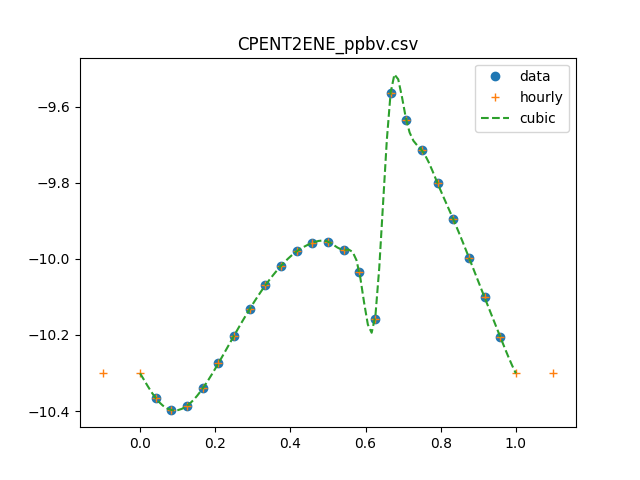

Values plotted in this chart, from the file beside it:
0, 5.04076655101e-11
1, 4.30410526055e-11
2, 4.00677929455e-11
3, 4.11133287306e-11
4, 4.56848151604e-11
5, 5.31711204331e-11
6, 6.28428257462e-11
7, 7.38522252958e-11
8, 8.52333262771e-11
9, 9.59018488843e-11
10, 1.0465522631e-10
11, 1.10172604747e-10
12, 1.11014843386e-10
13, 1.05624514416e-10
14, 9.23259030267e-11
15, 6.93250074054e-11
16, 2.73413511138e-10
17, 2.31610431623e-10
18, 1.92938835711e-10
19, 1.57970461609e-10
20, 1.27158760527e-10
21, 1.0083889667e-10
22, 7.92277472457e-11
23, 6.24239024577e-11
